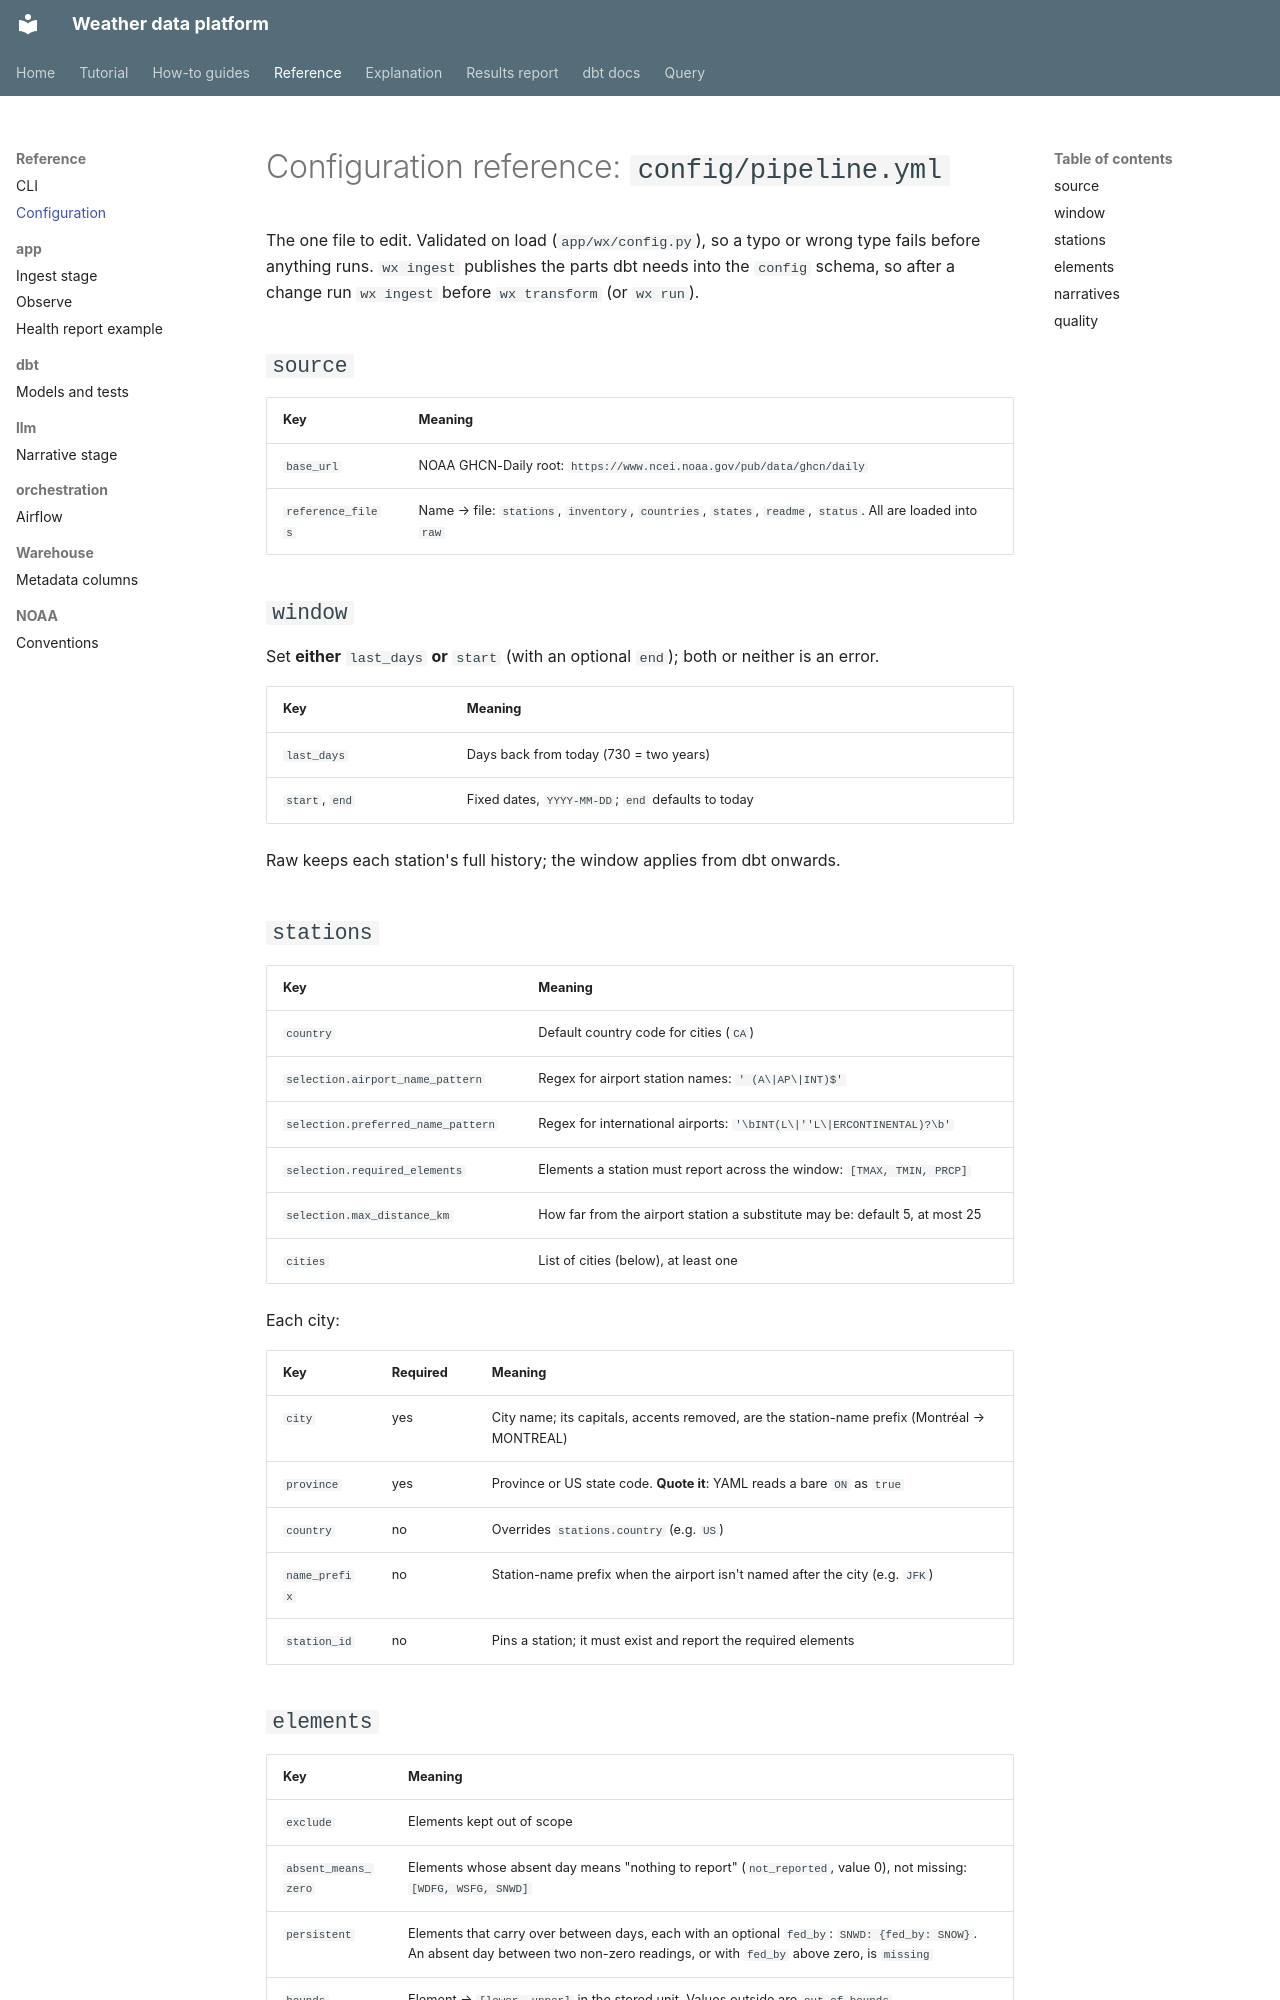

repository: apmalong/weather-data-platform · page: reference/configuration/index.html · generator: mkdocs

# Configuration reference: `config/pipeline.yml`

The one file to edit. Validated on load (`app/wx/config.py`), so a typo or wrong type fails before
anything runs. `wx ingest` publishes the parts dbt needs into the `config` schema, so after a change
run `wx ingest` before `wx transform` (or `wx run`).

## `source`

| Key | Meaning |
|---|---|
| `base_url` | NOAA GHCN-Daily root: `https://www.ncei.noaa.gov/pub/data/ghcn/daily` |
| `reference_files` | Name → file: `stations`, `inventory`, `countries`, `states`, `readme`, `status`. All are loaded into `raw` |

## `window`

Set **either** `last_days` **or** `start` (with an optional `end`); both or neither is an error.

| Key | Meaning |
|---|---|
| `last_days` | Days back from today (730 = two years) |
| `start`, `end` | Fixed dates, `YYYY-MM-DD`; `end` defaults to today |

Raw keeps each station's full history; the window applies from dbt onwards.

## `stations`

| Key | Meaning |
|---|---|
| `country` | Default country code for cities (`CA`) |
| `selection.airport_name_pattern` | Regex for airport station names: `' (A\|AP\|INT)$'` |
| `selection.preferred_name_pattern` | Regex for international airports: `'\bINT(L\|''L\|ERCONTINENTAL)?\b'` |
| `selection.required_elements` | Elements a station must report across the window: `[TMAX, TMIN, PRCP]` |
| `selection.max_distance_km` | How far from the airport station a substitute may be: default 5, at most 25 |
| `cities` | List of cities (below), at least one |

Each city:

| Key | Required | Meaning |
|---|---|---|
| `city` | yes | City name; its capitals, accents removed, are the station-name prefix (Montréal → MONTREAL) |
| `province` | yes | Province or US state code. **Quote it**: YAML reads a bare `ON` as `true` |
| `country` | no | Overrides `stations.country` (e.g. `US`) |
| `name_prefix` | no | Station-name prefix when the airport isn't named after the city (e.g. `JFK`) |
| `station_id` | no | Pins a station; it must exist and report the required elements |
